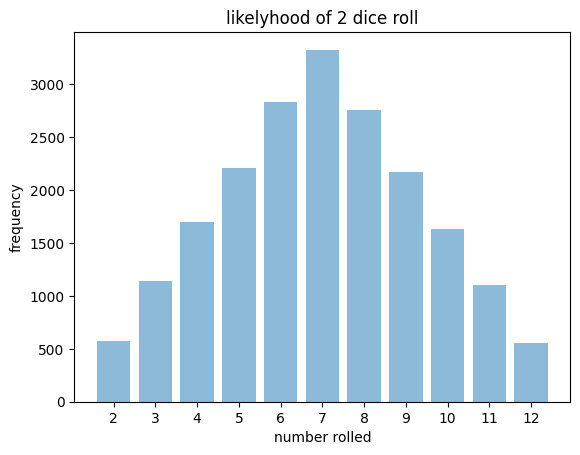

Here is the Python script that generated this plot:
import random
import matplotlib.pyplot as plt; plt.rcdefaults()
import numpy as np
import matplotlib.pyplot as plt

def roll():
    dice1 = random.randint(1,6)
    dice2 = random.randint(1,6)
    total = dice1 + dice2
    return total

numbs = [2,3,4,5,6,7,8,9,10,11,12]
stats = [0,0,0,0,0,0,0,0,0,0,0]

def sort():
    if a == 2:
        stats[0] = stats[0] + 1
    if a == 3:
        stats[1] = stats[1] + 1
    if a == 4:
        stats[2] = stats[2] + 1
    if a == 5:
        stats[3] = stats[3] + 1
    if a == 6:
        stats[4] = stats[4] + 1
    if a == 7:
        stats[5] = stats[5] + 1
    if a == 8:
        stats[6] = stats[6] + 1
    if a == 9:
        stats[7] = stats[7] + 1
    if a == 10:
        stats[8] = stats[8] + 1
    if a == 11:
        stats[9] = stats[9] + 1
    if a == 12:
        stats[10] = stats[10] + 1

i = 0

while i < 20000:
    a = roll()
    sort()
    i = i + 1

y_pos = np.arange(len(stats))

plt.bar(y_pos, stats, align='center', alpha=0.5)
plt.xticks(y_pos, numbs)
plt.ylabel('frequency')
plt.xlabel('number rolled')
plt.title('likelyhood of 2 dice roll')

plt.show()
